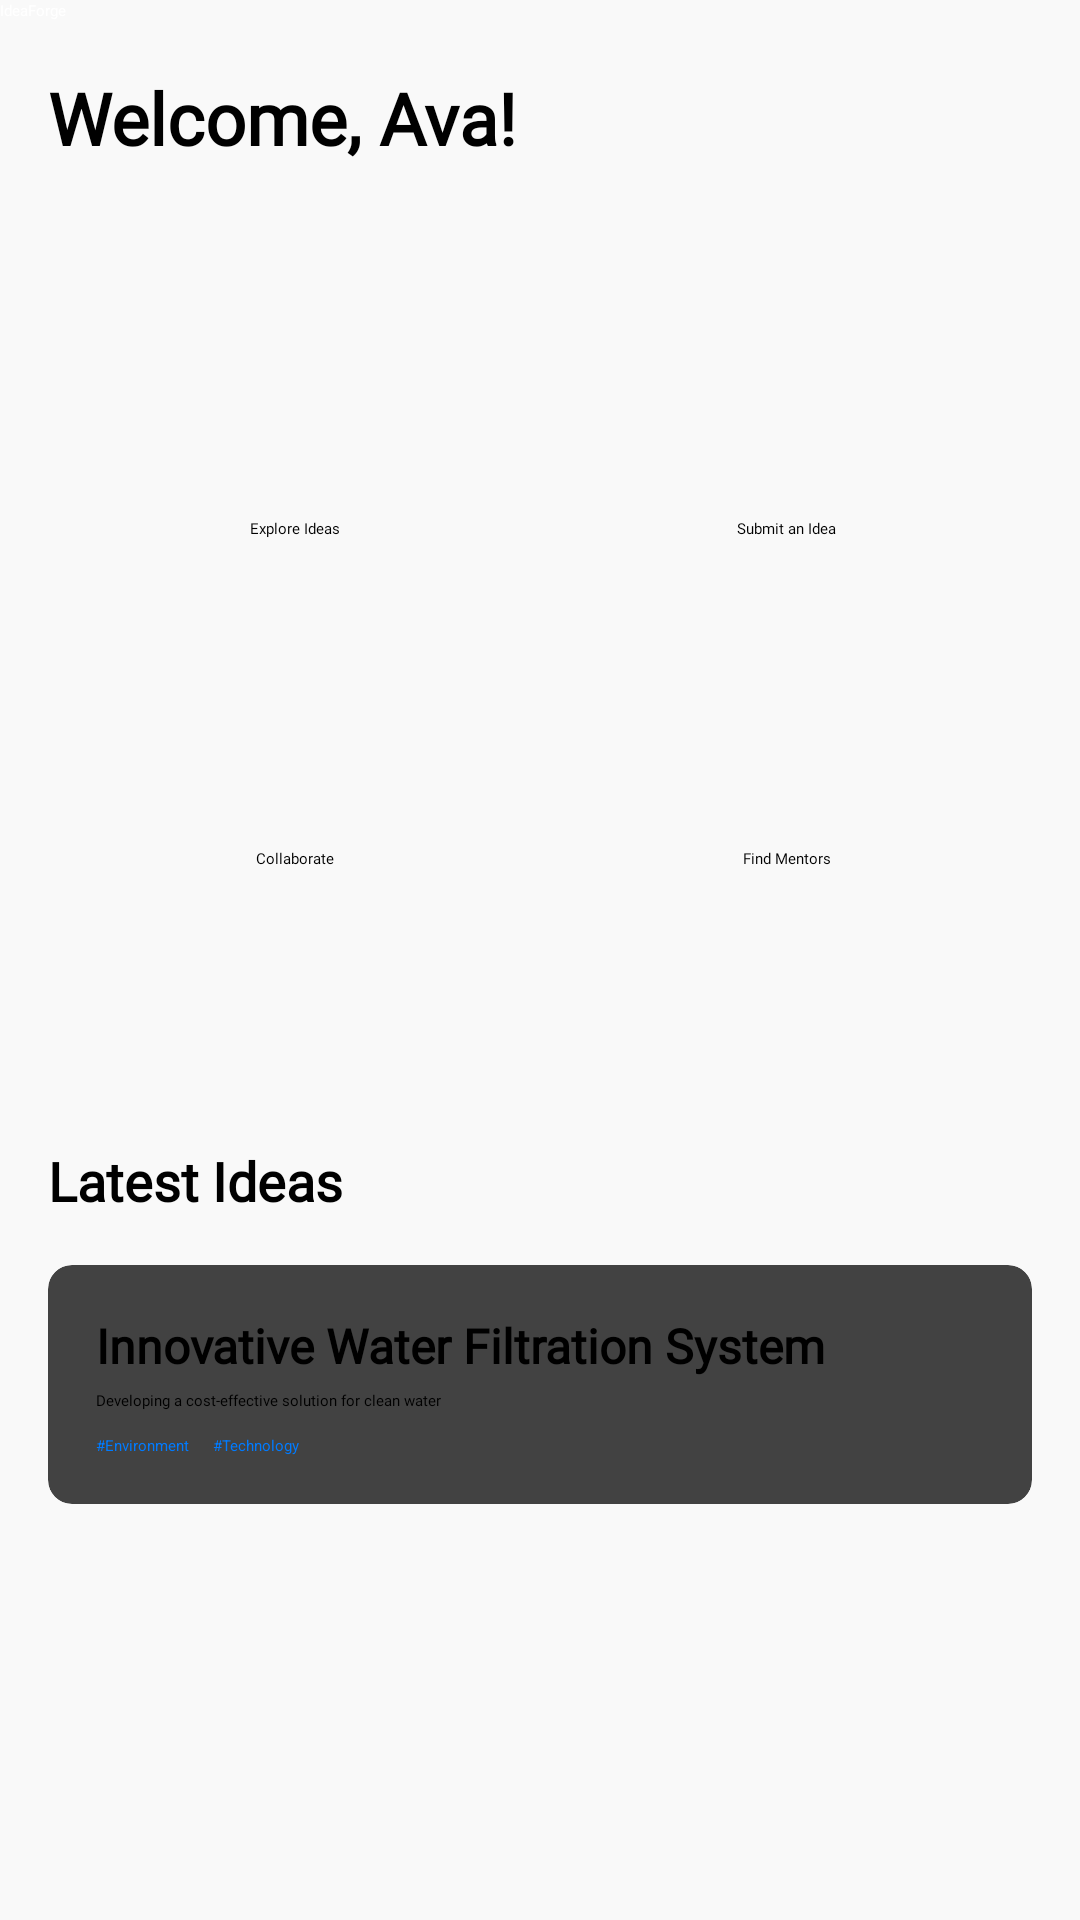

Reconstruct the res/layout file that produces this screen, plus the resources it refers to.
<!-- AndroidManifest.xml: application theme Theme.IdeaForge -->
<!-- res/layout/fragment_home.xml -->
<?xml version="1.0" encoding="utf-8"?>
<androidx.constraintlayout.widget.ConstraintLayout xmlns:android="http://schemas.android.com/apk/res/android"
    xmlns:app="http://schemas.android.com/apk/res-auto"
    xmlns:tools="http://schemas.android.com/tools"
    android:id="@+id/homeLayout"
    android:layout_width="match_parent"
    android:layout_height="match_parent"
    android:background="@color/light_grey"
    tools:context=".HomeFragment">

    
    <androidx.appcompat.widget.Toolbar
        android:id="@+id/toolbar"
        android:layout_width="0dp"
        android:layout_height="wrap_content"
        android:backgroundTint="@color/orange"
        android:theme="@style/ThemeOverlay.AppCompat.Dark.ActionBar"
        app:layout_constraintLeft_toLeftOf="parent"
        app:layout_constraintRight_toRightOf="parent"
        app:layout_constraintTop_toTopOf="parent"
        app:title="IdeaForge"
        app:titleTextColor="#FFFFFF" />

    
    <TextView
        android:fontFamily="@font/poppinssemibold"
        android:id="@+id/welcomeText"
        android:layout_width="wrap_content"
        android:layout_height="wrap_content"
        android:layout_marginStart="16dp"
        android:layout_marginTop="16dp"
        android:text="Welcome, Ava!"
        android:textColor="#000"
        android:textSize="24sp"
        android:textStyle="bold"
        app:layout_constraintStart_toStartOf="parent"
        app:layout_constraintTop_toBottomOf="@id/toolbar" />

    
    <GridLayout
        android:id="@+id/buttonGrid"
        android:layout_width="0dp"
        android:layout_height="wrap_content"
        android:layout_marginTop="50dp"
        android:alignmentMode="alignMargins"
        android:columnCount="2"
        android:padding="16dp"
        android:rowCount="2"
        app:layout_constraintEnd_toEndOf="parent"
        app:layout_constraintStart_toStartOf="parent"
        app:layout_constraintTop_toBottomOf="@id/welcomeText">

        
        <Button
            android:id="@+id/btnExploreIdeas"
            android:layout_width="0dp"
            android:layout_height="100dp"
            android:layout_rowWeight="1"
            android:layout_columnWeight="1"
            android:layout_margin="5dp"
            android:backgroundTint="@color/orange"
            android:fontFamily="@font/poppinsregular"
            android:gravity="center"
            android:text="Explore Ideas"
            app:cornerRadius="15dp" />

        
        <Button
            android:id="@+id/btnSubmitIdea"
            android:fontFamily="@font/poppinsregular"
            android:layout_width="0dp"
            android:layout_height="wrap_content"
            android:layout_rowWeight="1"
            android:layout_columnWeight="1"
            android:layout_margin="5dp"
            android:backgroundTint="@color/orange"
            android:gravity="center"
            android:text="Submit an Idea"
            app:cornerRadius="15dp" />

        
        <Button

            android:backgroundTint="@color/orange"
            android:id="@+id/btnCollaborate"
            android:layout_width="0dp"
            android:layout_height="100dp"
            android:layout_rowWeight="1"
            android:fontFamily="@font/poppinsregular"
            android:layout_columnWeight="1"
            android:layout_margin="5dp"

            android:gravity="center"
            android:text="Collaborate"
            app:cornerRadius="15dp" />

        
        <Button
            android:id="@+id/btnFindMentors"
            android:layout_width="0dp"
            android:layout_height="wrap_content"
            android:layout_rowWeight="1"
            android:layout_columnWeight="1"
            android:layout_margin="5dp"
            android:backgroundTint="@color/orange"
            android:gravity="center"
            android:fontFamily="@font/poppinsregular"
            android:text="Find Mentors"
            app:cornerRadius="15dp" />
    </GridLayout>

    
    <TextView
        android:id="@+id/latestIdeasHeader"
        android:layout_width="wrap_content"
        android:layout_height="wrap_content"
        android:layout_marginStart="16dp"
        android:layout_marginTop="24dp"
        android:text="Latest Ideas"
        android:fontFamily="@font/poppinssemibold"
        android:textColor="#000"
        android:textSize="18sp"
        android:textStyle="bold"
        app:layout_constraintStart_toStartOf="parent"
        app:layout_constraintTop_toBottomOf="@id/buttonGrid" />

    
    <androidx.cardview.widget.CardView
        android:id="@+id/ideaCard"
        android:layout_width="0dp"
        android:layout_height="wrap_content"
        android:layout_margin="16dp"
        app:cardCornerRadius="8dp"
        app:cardElevation="4dp"
        app:layout_constraintEnd_toEndOf="parent"
        app:layout_constraintStart_toStartOf="parent"
        app:layout_constraintTop_toBottomOf="@id/latestIdeasHeader">

        <LinearLayout
            android:layout_width="match_parent"
            android:layout_height="wrap_content"
            android:orientation="vertical"
            android:padding="16dp">

            <TextView
                android:id="@+id/ideaTitle"
                android:fontFamily="@font/poppinsregular"
                android:layout_width="wrap_content"
                android:layout_height="wrap_content"
                android:text="Innovative Water Filtration System"
                android:textSize="16sp"
                android:textStyle="bold" />

            <TextView
                android:id="@+id/ideaDescription"
                android:layout_width="wrap_content"
                android:fontFamily="@font/poppinsregular"
                android:layout_height="wrap_content"
                android:layout_marginTop="4dp"
                android:text="Developing a cost-effective solution for clean water" />

            <LinearLayout
                android:layout_width="wrap_content"
                android:layout_height="wrap_content"
                android:layout_marginTop="8dp"
                android:orientation="horizontal">

                <TextView
                    android:layout_width="wrap_content"
                    android:layout_height="wrap_content"
                    android:layout_marginEnd="8dp"
                    android:text="#Environment"
                    android:textColor="#007BFF" />

                <TextView
                    android:layout_width="wrap_content"
                    android:layout_height="wrap_content"
                    android:text="#Technology"
                    android:textColor="#007BFF" />
            </LinearLayout>
        </LinearLayout>
    </androidx.cardview.widget.CardView>



</androidx.constraintlayout.widget.ConstraintLayout>
<!-- resources referenced by this layout -->
<resources>
  <color name="light_grey">#F9F9F9</color>
  <color name="orange">#FFA500</color>
</resources>
